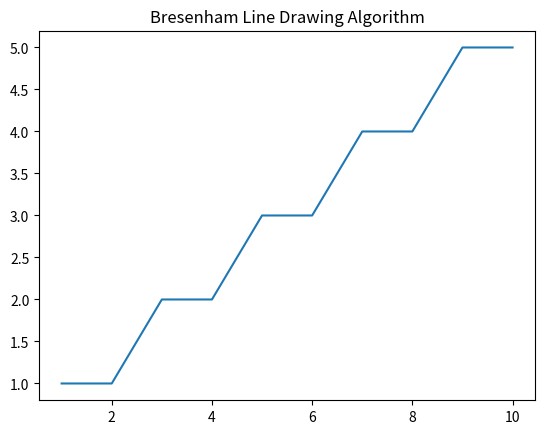

Source code (Python):
import matplotlib.pyplot as plt

def Bresenham(x0, y0, x1, y1):
    dx = abs(x1 - x0)
    dy = abs(y1 - y0)

    sx = 1 if x0 < x1 else -1
    sy = 1 if y0 < y1 else -1
    err = dx - dy

    X, Y = [], []

    while True:
        X.append(x0)
        Y.append(y0)

        if x0 == x1 and y0 == y1:
            break

        e2 = 2 * err
        if e2 > -dy:
            err -= dy
            x0 += sx
        if e2 < dx:
            err += dx
            y0 += sy

    plt.plot(X, Y)
    plt.title("Bresenham Line Drawing Algorithm")
    plt.show()

Bresenham(1, 1, 10, 5)
